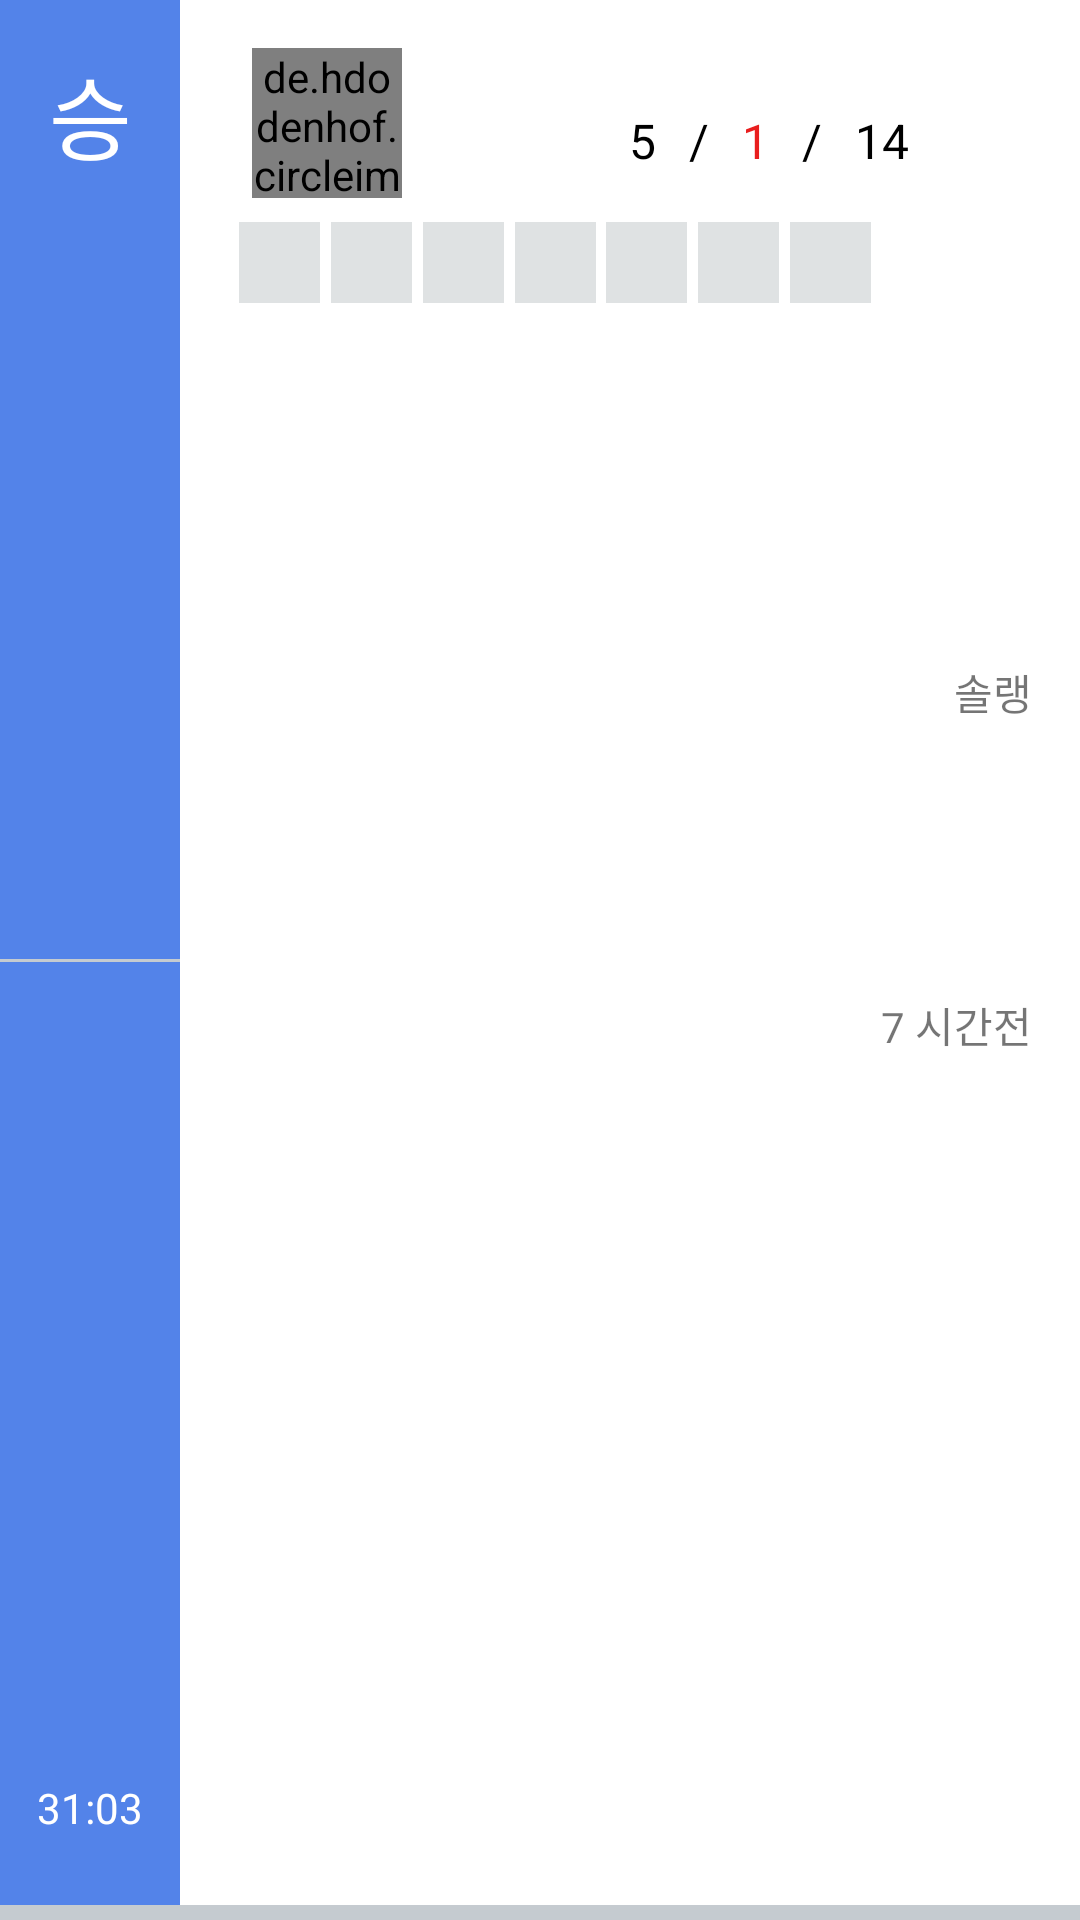

This screen was rendered from an Android layout file. Write that file and the resources it references.
<!-- AndroidManifest.xml: application theme Theme.Javagg -->
<!-- res/layout/match_item.xml -->
<?xml version="1.0" encoding="utf-8"?>
<androidx.constraintlayout.widget.ConstraintLayout
    xmlns:android="http://schemas.android.com/apk/res/android"
    xmlns:app="http://schemas.android.com/apk/res-auto"
    xmlns:tools="http://schemas.android.com/tools"
    android:layout_width="match_parent"
    android:layout_height="110dp">

    <androidx.constraintlayout.widget.Guideline
        android:id="@+id/guideline6"
        android:layout_width="wrap_content"
        android:layout_height="wrap_content"
        android:orientation="vertical"
        app:layout_constraintGuide_begin="314dp" />

    <androidx.constraintlayout.widget.Guideline
        android:id="@+id/guideline4"
        android:layout_width="wrap_content"
        android:layout_height="wrap_content"
        android:orientation="vertical"
        app:layout_constraintGuide_begin="294dp" />

    <androidx.constraintlayout.widget.ConstraintLayout
        android:id="@+id/cl_win_or_loss"
        android:layout_width="60dp"
        android:layout_height="match_parent"
        android:background="#5383E9"
        android:orientation="vertical"
        app:layout_constraintStart_toStartOf="parent"
        app:layout_constraintTop_toTopOf="parent">

        <TextView

            android:id="@+id/tv_win_or_loss"
            android:layout_width="match_parent"
            android:layout_height="wrap_content"
            android:layout_marginTop="16dp"
            android:gravity="center"
            android:text="승"
            android:textColor="#FFFFFF"
            android:textSize="30dp"
            app:layout_constraintStart_toStartOf="parent"
            app:layout_constraintTop_toTopOf="parent" />

        <View
            android:layout_width="match_parent"
            android:layout_height="1dp"
            android:background="@color/gray"
            app:layout_constraintBottom_toBottomOf="parent"
            app:layout_constraintStart_toStartOf="parent"
            app:layout_constraintTop_toTopOf="parent" />

        <TextView
            android:id="@+id/tv_timestamp"
            android:layout_width="match_parent"
            android:layout_height="wrap_content"
            android:layout_marginBottom="28dp"
            android:gravity="center"
            android:text="31:03"
            android:textColor="#FFFFFF"
            app:layout_constraintBottom_toBottomOf="parent"
            app:layout_constraintStart_toStartOf="parent" />


    </androidx.constraintlayout.widget.ConstraintLayout>

    <de.hdodenhof.circleimageview.CircleImageView
        android:id="@+id/civ_championimg"
        android:layout_width="50dp"
        android:layout_height="50dp"
        android:layout_marginStart="24dp"
        android:layout_marginTop="16dp"
        android:src="@drawable/ic_launcher_background"
        app:civ_border_color="#FFFFFF"
        app:civ_border_width="2dp"
        app:layout_constraintStart_toEndOf="@+id/cl_win_or_loss"
        app:layout_constraintTop_toTopOf="parent" />

    <ImageView
        android:id="@+id/iv_spell1"
        android:layout_width="27dp"
        android:layout_height="27dp"
        android:layout_marginStart="8dp"
        app:layout_constraintStart_toEndOf="@+id/civ_championimg"
        app:layout_constraintTop_toTopOf="@+id/civ_championimg"
        app:srcCompat="@drawable/ic_launcher_background" />

    <ImageView
        android:id="@+id/iv_spell2"
        android:layout_width="27dp"
        android:layout_height="27dp"
        app:layout_constraintBottom_toBottomOf="@+id/civ_championimg"
        app:layout_constraintStart_toStartOf="@+id/iv_spell1"
        app:srcCompat="@drawable/ic_launcher_background" />

    <ImageView
        android:id="@+id/iv_item0"
        android:layout_width="27dp"
        android:layout_height="27dp"
        android:layout_marginStart="16dp"
        android:layout_marginTop="8dp"
        app:layout_constraintEnd_toStartOf="@+id/iv_item1"
        app:layout_constraintHorizontal_bias="0.5"
        app:layout_constraintStart_toEndOf="@+id/cl_win_or_loss"
        app:layout_constraintTop_toBottomOf="@+id/civ_championimg"
        android:background="@color/noItem" />

    <ImageView
        android:id="@+id/iv_item1"
        android:layout_width="27dp"
        android:layout_height="27dp"
        app:layout_constraintEnd_toStartOf="@+id/iv_item2"
        app:layout_constraintHorizontal_bias="0.5"
        app:layout_constraintStart_toEndOf="@+id/iv_item0"
        app:layout_constraintTop_toTopOf="@+id/iv_item0"
        android:background="@color/noItem" />

    <ImageView
        android:id="@+id/iv_item2"
        android:layout_width="27dp"
        android:layout_height="27dp"
        app:layout_constraintEnd_toStartOf="@+id/iv_item3"
        app:layout_constraintHorizontal_bias="0.5"
        app:layout_constraintStart_toEndOf="@+id/iv_item1"
        app:layout_constraintTop_toTopOf="@+id/iv_item1"
        android:background="@color/noItem" />

    <ImageView
        android:id="@+id/iv_item3"
        android:layout_width="27dp"
        android:layout_height="27dp"
        app:layout_constraintEnd_toStartOf="@+id/iv_item4"
        app:layout_constraintHorizontal_bias="0.5"
        app:layout_constraintStart_toEndOf="@+id/iv_item2"
        app:layout_constraintTop_toTopOf="@+id/iv_item2"
        android:background="@color/noItem" />

    <ImageView
        android:id="@+id/iv_item4"
        android:layout_width="27dp"
        android:layout_height="27dp"
        app:layout_constraintEnd_toStartOf="@+id/iv_item5"
        app:layout_constraintHorizontal_bias="0.5"
        app:layout_constraintStart_toEndOf="@+id/iv_item3"
        app:layout_constraintTop_toTopOf="@+id/iv_item3"
        android:background="@color/noItem" />

    <ImageView
        android:id="@+id/iv_item5"
        android:layout_width="27dp"
        android:layout_height="27dp"
        app:layout_constraintEnd_toStartOf="@+id/iv_item6"
        app:layout_constraintHorizontal_bias="0.5"
        app:layout_constraintStart_toEndOf="@+id/iv_item4"
        app:layout_constraintTop_toTopOf="@+id/iv_item4"
        android:background="@color/noItem" />

    <ImageView
        android:id="@+id/iv_item6"
        android:layout_width="27dp"
        android:layout_height="27dp"
        app:layout_constraintEnd_toStartOf="@+id/guideline4"
        app:layout_constraintHorizontal_bias="0.5"
        app:layout_constraintStart_toEndOf="@+id/iv_item5"
        app:layout_constraintTop_toTopOf="@+id/iv_item5"
        android:background="@color/noItem" />

    <TextView
        android:id="@+id/tv_kill_solo"
        android:layout_width="wrap_content"
        android:layout_height="wrap_content"
        android:layout_marginTop="36dp"
        android:text="5"
        android:textColor="@color/black"
        android:textSize="16dp"
        app:layout_constraintEnd_toStartOf="@+id/textView25"
        app:layout_constraintHorizontal_bias="0.5"
        app:layout_constraintStart_toEndOf="@+id/iv_item3"
        app:layout_constraintTop_toTopOf="parent" />

    <TextView
        android:id="@+id/tv_teamdragon"
        android:layout_width="wrap_content"
        android:layout_height="wrap_content"
        android:text="1"
        android:textColor="#E91E1E"
        android:textSize="16dp"
        app:layout_constraintEnd_toStartOf="@+id/tv_team_lose_tower"
        app:layout_constraintHorizontal_bias="0.5"
        app:layout_constraintStart_toEndOf="@+id/textView25"
        app:layout_constraintTop_toTopOf="@+id/textView25" />

    <TextView
        android:id="@+id/tv_assist_solo"
        android:layout_width="wrap_content"
        android:layout_height="wrap_content"
        android:text="14"
        android:textColor="@color/black"
        android:textSize="16dp"
        app:layout_constraintEnd_toStartOf="@+id/guideline6"
        app:layout_constraintHorizontal_bias="0.5"
        app:layout_constraintStart_toEndOf="@+id/tv_team_lose_tower"
        app:layout_constraintTop_toTopOf="@+id/tv_team_lose_tower" />

    <TextView
        android:id="@+id/textView25"
        android:layout_width="wrap_content"
        android:layout_height="wrap_content"
        android:text="/"
        android:textColor="@color/black"
        android:textSize="16dp"
        app:layout_constraintEnd_toStartOf="@+id/tv_teamdragon"
        app:layout_constraintHorizontal_bias="0.5"
        app:layout_constraintStart_toEndOf="@+id/tv_kill_solo"
        app:layout_constraintTop_toTopOf="@+id/tv_kill_solo" />

    <TextView
        android:id="@+id/tv_team_lose_tower"
        android:layout_width="wrap_content"
        android:layout_height="wrap_content"
        android:text="/"
        android:textColor="@color/black"
        android:textSize="16dp"
        app:layout_constraintEnd_toStartOf="@+id/tv_assist_solo"
        app:layout_constraintHorizontal_bias="0.5"
        app:layout_constraintStart_toEndOf="@+id/tv_teamdragon"
        app:layout_constraintTop_toTopOf="@+id/tv_teamdragon" />

    <TextView
        android:id="@+id/tv_game_type"
        android:layout_width="wrap_content"
        android:layout_height="wrap_content"
        android:layout_marginEnd="16dp"
        android:text="솔랭"
        app:layout_constraintBottom_toBottomOf="parent"
        app:layout_constraintEnd_toEndOf="parent"
        app:layout_constraintTop_toTopOf="parent"
        app:layout_constraintVertical_bias="0.356" />

    <TextView
        android:id="@+id/tv_game_cration"
        android:layout_width="wrap_content"
        android:layout_height="wrap_content"
        android:text="7 시간전"
        app:layout_constraintBottom_toBottomOf="parent"
        app:layout_constraintEnd_toEndOf="@+id/tv_game_type"
        app:layout_constraintTop_toBottomOf="@+id/tv_game_type"
        app:layout_constraintVertical_bias="0.239" />

    <View
        android:layout_width="match_parent"
        android:layout_height="5dp"
        android:background="@color/gray"
        app:layout_constraintBottom_toBottomOf="parent"
        app:layout_constraintStart_toStartOf="parent" />

</androidx.constraintlayout.widget.ConstraintLayout>
<!-- resources referenced by this layout -->
<resources>
  <color name="black">#FF000000</color>
  <color name="gray">#C5CBD0</color>
  <color name="noItem">#CCD8DBDD</color>
  <style name="Theme.Javagg" parent="Theme.MaterialComponents.Light.NoActionBar">
          
          <item name="colorPrimary">@color/purple_500</item>
          <item name="colorPrimaryVariant">@color/purple_700</item>
          <item name="colorOnPrimary">@color/white</item>
          
          <item name="colorSecondary">@color/teal_200</item>
          <item name="colorSecondaryVariant">@color/teal_700</item>
          <item name="colorOnSecondary">@color/black</item>
          
          <item name="android:statusBarColor" tools:targetApi="l">?attr/colorPrimaryVariant</item>
          
      </style>
  <color name="purple_500">#FF6200EE</color>
  <color name="purple_700">#FF3700B3</color>
  <color name="white">#FFFFFFFF</color>
  <color name="teal_200">#FF03DAC5</color>
  <color name="teal_700">#FF018786</color>
</resources>
